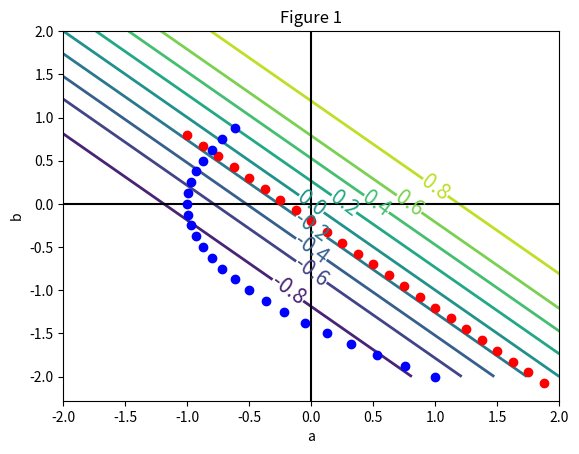
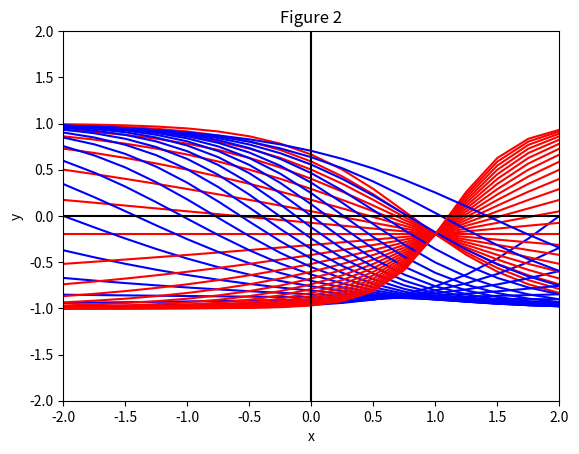

The script that saved these images, in order:
# Feb 27, 2019
# [redacted]
# [redacted]
# Practice of chapter 2
# Space of functions: representation and search
# Graph in Slide 5



import matplotlib
import numpy as np
import matplotlib.cm as cm
import matplotlib.pyplot as plt
from math import e

delta = 1
a = np.arange(-2, 3, delta)
b = np.arange(-2, 3, delta)

aa, bb = np.meshgrid(a,b)
z = aa + bb
y = (1-e**(-2*z))/(1+e**(-2*z))
fig, ax = plt.subplots()
CS = ax.contour(aa, bb, y, 9,linewidths=2)

ax.clabel(CS, fontsize=15, inline=1, inline_spacing=1)
ax.set_title('Figure 1')
a1 = np.arange(-1,2, 0.125)
x = np.arange(-2, 3, 0.25)
b1 = -0.2-1*a1
y = a1+b1

plt.figure(1)
ax.axhline(y=0, color='k')
ax.axvline(x=0, color='k')
plt.xlabel('a')
plt.ylabel('b')
plt.plot(a1,b1,'ro')

b2 = np.arange(-2,1, 0.125)
a2 = 0.5*(b2**2) - 1
plt.plot(a2,b2,'ro', color='blue')
cc, ab = plt.subplots()


for n in range(0,len(b1)):
	z1 = a1[n]*x+b1[n]
	z2 = a2[n]*x+b2[n]
	plt.plot(x,(1-e**(-2*z1))/(1+e**(-2*z1)), color='red')
	plt.plot(x,(1-e**(-2*z2))/(1+e**(-2*z2)), color='blue')
ab.axhline(y=0, color='k')
ab.axvline(x=0, color='k')
ab.set_title('Figure 2')
plt.xlabel('x', multialignment='center')
plt.ylabel('y', multialignment='center')
plt.axis([-2,2,-2,2])
plt.show()
